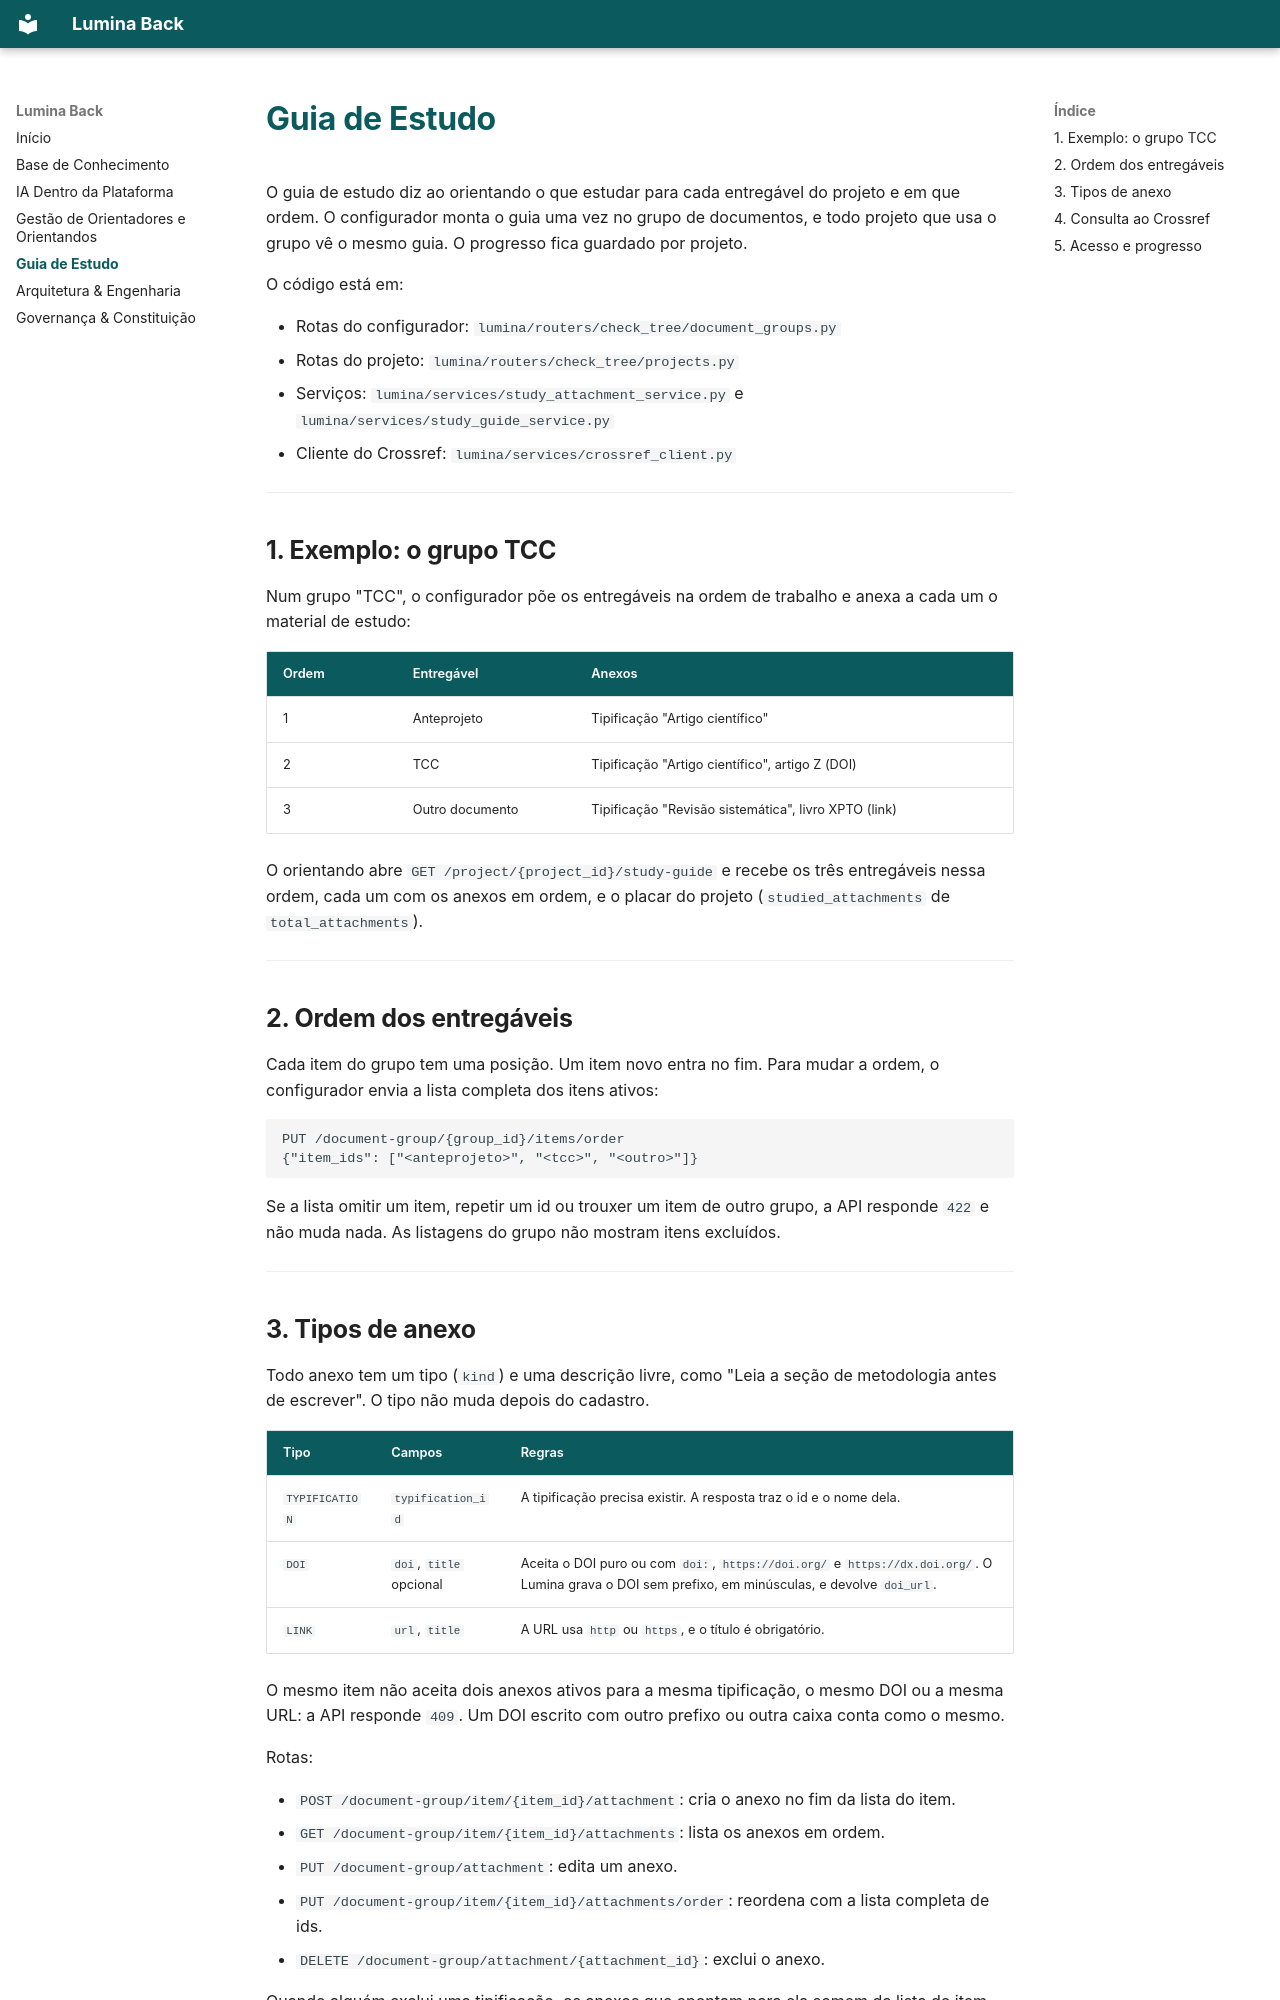

repository: meirelesgc/lumina-back · page: guia-de-estudo/index.html · generator: mkdocs

# Guia de Estudo

O guia de estudo diz ao orientando o que estudar para cada entregável do projeto e em que ordem. O configurador monta o guia uma vez no grupo de documentos, e todo projeto que usa o grupo vê o mesmo guia. O progresso fica guardado por projeto.

O código está em:

* Rotas do configurador: `lumina/routers/check_tree/document_groups.py`
* Rotas do projeto: `lumina/routers/check_tree/projects.py`
* Serviços: `lumina/services/study_attachment_service.py` e `lumina/services/study_guide_service.py`
* Cliente do Crossref: `lumina/services/crossref_client.py`

---

## 1. Exemplo: o grupo TCC

Num grupo "TCC", o configurador põe os entregáveis na ordem de trabalho e anexa a cada um o material de estudo:

| Ordem | Entregável | Anexos |
| :--- | :--- | :--- |
| 1 | Anteprojeto | Tipificação "Artigo científico" |
| 2 | TCC | Tipificação "Artigo científico", artigo Z (DOI) |
| 3 | Outro documento | Tipificação "Revisão sistemática", livro XPTO (link) |

O orientando abre `GET /project/{project_id}/study-guide` e recebe os três entregáveis nessa ordem, cada um com os anexos em ordem, e o placar do projeto (`studied_attachments` de `total_attachments`).

---

## 2. Ordem dos entregáveis

Cada item do grupo tem uma posição. Um item novo entra no fim. Para mudar a ordem, o configurador envia a lista completa dos itens ativos:

```http
PUT /document-group/{group_id}/items/order
{"item_ids": ["<anteprojeto>", "<tcc>", "<outro>"]}
```

Se a lista omitir um item, repetir um id ou trouxer um item de outro grupo, a API responde `422` e não muda nada. As listagens do grupo não mostram itens excluídos.

---
